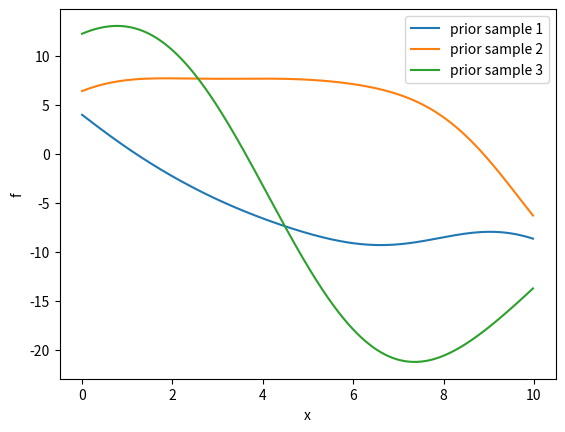
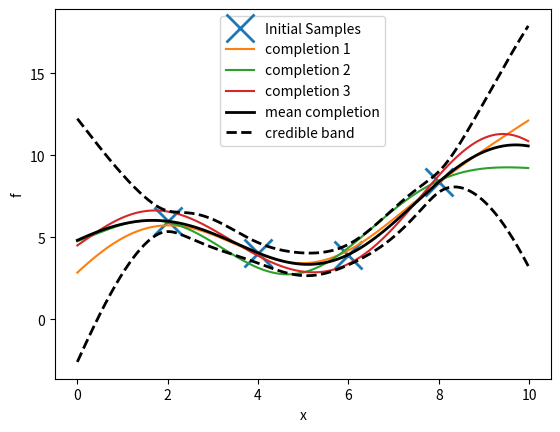

The matplotlib source for these figures, in order:
# [redacted]
# 25/04/2020
import numpy as np
import matplotlib.pyplot as plt

# 以下代码展示了一个简单的高斯过程模型.虽然只有几行的代码，但动动手可以探索一下高斯过程的优秀吧。
# Alternative GP demo.py 更为简单，但是不太标准
# np.random.seed(100)
## 核函数
######################################################################

# demo用了一个高斯核函数：
# k(x1,x2) = sigma_f**2 * np.exp(-0.5 * np.sum(((x1-x2)/ell)**2))
# 使用 NxD 和 MxD 矩阵得到 NxM 的核值矩阵。
# rbf_fn为单元带宽一定的RBF核
# 然后gauss_kernel_fn 利用 ell (1xD or 1x1) 和 sigma_f (1x1) 重新调整了rbf核的范围

rbf_fn = lambda X1, X2: \
        np.exp((np.dot(X1,(2*X2.T))-np.sum(X1*X1,1)[:,None]) - np.sum(X2*X2,1)[None,:])
gauss_kernel_fn = lambda X1, X2, ell, sigma_f: \
        sigma_f**2 * rbf_fn(X1/(np.sqrt(2)*ell), X2/(np.sqrt(2)*ell))

# 以上代码需要选择一些特定参数，比如：
k_fn = lambda X1, X2: gauss_kernel_fn(X1, X2, 3, 10)

# 或者，玩儿起来:
# k_fn = lambda X1, X2: gauss_kernel_fn(X1, X2, 0.5, 1.0)
# k_fn = lambda X1, X2: gauss_kernel_fn(X1, X2, 0.5, 1.0) + gauss_kernel_fn(X1, X2, 3.0, 10.0)
# ...

# 如果看lambda表达式比较困难，其实gauss_kernel_fn 就是下面这串代码，只不过运行慢点：
def gauss_kernel_naive(X1, X2, ell, sigma_f):
    N, M = X1.shape[0], X2.shape[0]
    K = np.zeros((N, M))
    for n in range(N):
        for m in range(M):
            K[n,m] = sigma_f**2 * np.exp(
                    -0.5*np.sum(((X1[n,:]-X2[m,:])/ell)**2))
    return K


## 从先验分布中采样
######################################################################

# Pick一些输入值，之后会用到他们的函数值
X_grid = np.arange(0, 10, 0.02)[:,None]

#计算这些点的协方差。理论上高斯核一定会给出正定矩阵。
#现实是残酷的，由于精度问题，实现的时候还是需要加一点点点小噪音(比如 "jitter" 或者 "nugget" 项)

N_grid = X_grid.shape[0]
K_grid = k_fn(X_grid, X_grid) + 1e-9*np.eye(N_grid)
# To sample from Gausian with covariance K=L*L',
# we just multiply L by a vector standard normals:
L_grid = np.linalg.cholesky(K_grid)
plt.figure(1)
plt.clf()
for ii in range(3):
    f_grid = np.dot(L_grid, np.random.randn(N_grid))
    plt.plot(X_grid, f_grid, '-')

plt.legend(['prior sample 1', 'prior sample 2', 'prior sample 3'])
plt.xlabel('x')
plt.ylabel('f')
plt.show()


## 两步法从先验中选择观测点

######################################################################

# 我们不需和上面一样采样 完整 的函数，或者一个很密集的网络点
# 选择四个观测点，只采样这四个点并且用叉表示
idx = np.round(N_grid*np.array([0.2,0.4,0.6,0.8])).astype(int)
X_locs1 = X_grid[idx, :]
N_locs1 = idx.size
K_locs1 = k_fn(X_locs1, X_locs1)
L_locs1 = np.linalg.cholesky(K_locs1)
plt.figure(2)
plt.clf()
noise_var = 0.1 # add no noise to the samples, we want to look at function values
# noise_var = 1.0 # add some noise to the samples, we want to simulate data
f_locs1 = np.dot(L_locs1, np.random.randn(N_locs1)) + \
        np.sqrt(noise_var)*np.random.randn(N_locs1)
plt.plot(X_locs1, f_locs1, 'x', markersize=20, markeredgewidth=2)

#之后我们可以选择任何位置的值。
#基于选择点，利用标准方程得到其余位置值的高斯分布均值和协方差。
X_rest = np.delete(X_grid, idx, 0)
K_rest = k_fn(X_rest, X_rest)
K_rest_locs1 = k_fn(X_rest, X_locs1)
M = K_locs1 + noise_var*np.eye(N_locs1)
# 一个trick，我们可以计算一次cholesky(M)来解决线性规划问题，哈哈哈，两行解决
rest_cond_mu = np.dot(K_rest_locs1, np.linalg.solve(M, f_locs1))
rest_cond_cov = K_rest - np.dot(K_rest_locs1, np.linalg.solve(M, K_rest_locs1.T))


# 然后要采样三个完整的f_locs1函数。
# 每个线都是第一步先验中的元素，但是我们和第一步随机采样不同，我们是通过后验方式采样的
# 这个后验分布是根据我们选择观测点（likelhood）得到的。
N_rest = X_rest.shape[0]
L_rest = np.linalg.cholesky(rest_cond_cov + 1e-9*np.eye(N_rest))
for ii in range(3):
    rest_sample = np.dot(L_rest, np.random.randn(N_rest)) + rest_cond_mu
    plt.plot(X_rest, rest_sample, '-')

# 如果把上面noise_var从0.0改为1.0，就会得到一个在有噪音的观测条件下的后验条件分布

# 上面的代码是后验分布中sample出几条线打印，而以下代码将会打印后验分布均值和error bar
# 粗实线代表均值，虚线代表 +/- 2标准差范围，意味着在虚线范围内的函数置信度大约有95%。至于为啥是95%你猜呀……
# 哈哈，去回顾一下高斯函数的标准差范围内的pdf积分吧。

plt.plot(X_rest, rest_cond_mu, '-k', linewidth=2)
rest_cond_std = np.sqrt(np.diag(rest_cond_cov))
plt.plot(X_rest, rest_cond_mu + 2*rest_cond_std, '--k', linewidth=2)
plt.plot(X_rest, rest_cond_mu - 2*rest_cond_std, '--k', linewidth=2)
# The mean and error bars can be computed more cheaply if you don't want to know
# the whole posterior. See the notes.

plt.legend(['Initial Samples', 'completion 1', 'completion 2', 'completion 3',
        'mean completion', 'credible band'])
plt.xlabel('x')
plt.ylabel('f')
plt.show()
